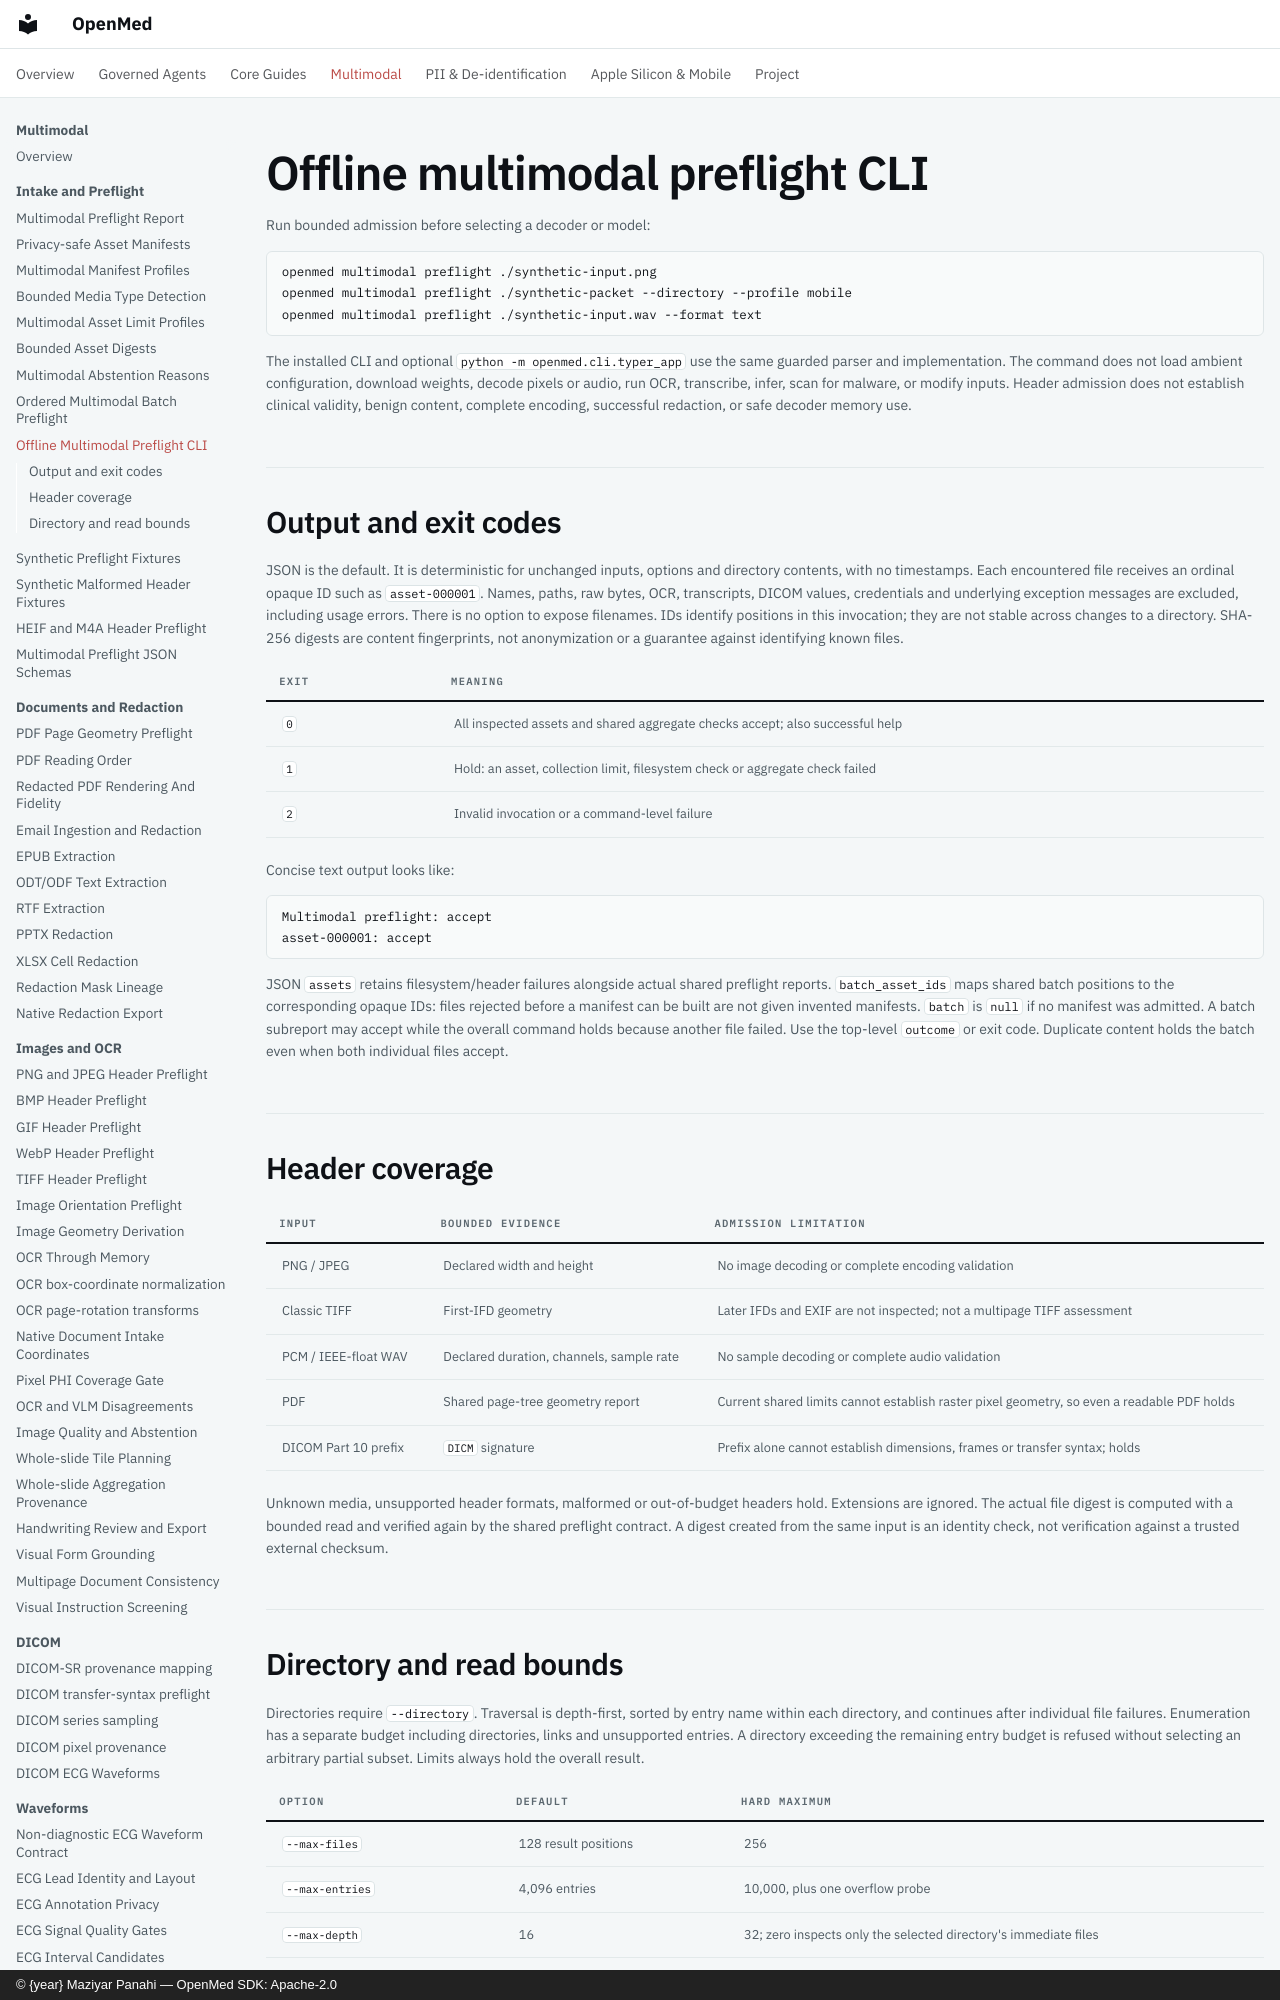

repository: maziyarpanahi/openmed · page: multimodal/preflight-cli/index.html · generator: mkdocs · copyright: © {year} Maziyar Panahi — OpenMed SDK: Apache-2.0

# Offline multimodal preflight CLI

Run bounded admission before selecting a decoder or model:

```bash
openmed multimodal preflight ./synthetic-input.png
openmed multimodal preflight ./synthetic-packet --directory --profile mobile
openmed multimodal preflight ./synthetic-input.wav --format text
```

The installed CLI and optional `python -m openmed.cli.typer_app` use the same
guarded parser and implementation. The command does not load ambient configuration,
download weights, decode pixels or audio, run OCR, transcribe, infer, scan for
malware, or modify inputs. Header admission does not establish clinical validity,
benign content, complete encoding, successful redaction, or safe decoder memory use.

## Output and exit codes

JSON is the default. It is deterministic for unchanged inputs, options and directory
contents, with no timestamps. Each encountered file receives an ordinal opaque ID
such as `asset-000001`. Names, paths, raw bytes, OCR, transcripts, DICOM values,
credentials and underlying exception messages are excluded, including usage errors.
There is no option to expose filenames. IDs identify positions in this invocation;
they are not stable across changes to a directory. SHA-256 digests are content
fingerprints, not anonymization or a guarantee against identifying known files.

| Exit | Meaning |
| --- | --- |
| `0` | All inspected assets and shared aggregate checks accept; also successful help |
| `1` | Hold: an asset, collection limit, filesystem check or aggregate check failed |
| `2` | Invalid invocation or a command-level failure |

Concise text output looks like:

```text
Multimodal preflight: accept
asset-000001: accept
```

JSON `assets` retains filesystem/header failures alongside actual shared preflight
reports. `batch_asset_ids` maps shared batch positions to the corresponding opaque
IDs: files rejected before a manifest can be built are not given invented manifests.
`batch` is `null` if no manifest was admitted. A batch subreport may accept while the
overall command holds because another file failed. Use the top-level `outcome` or
exit code. Duplicate content holds the batch even when both individual files accept.
